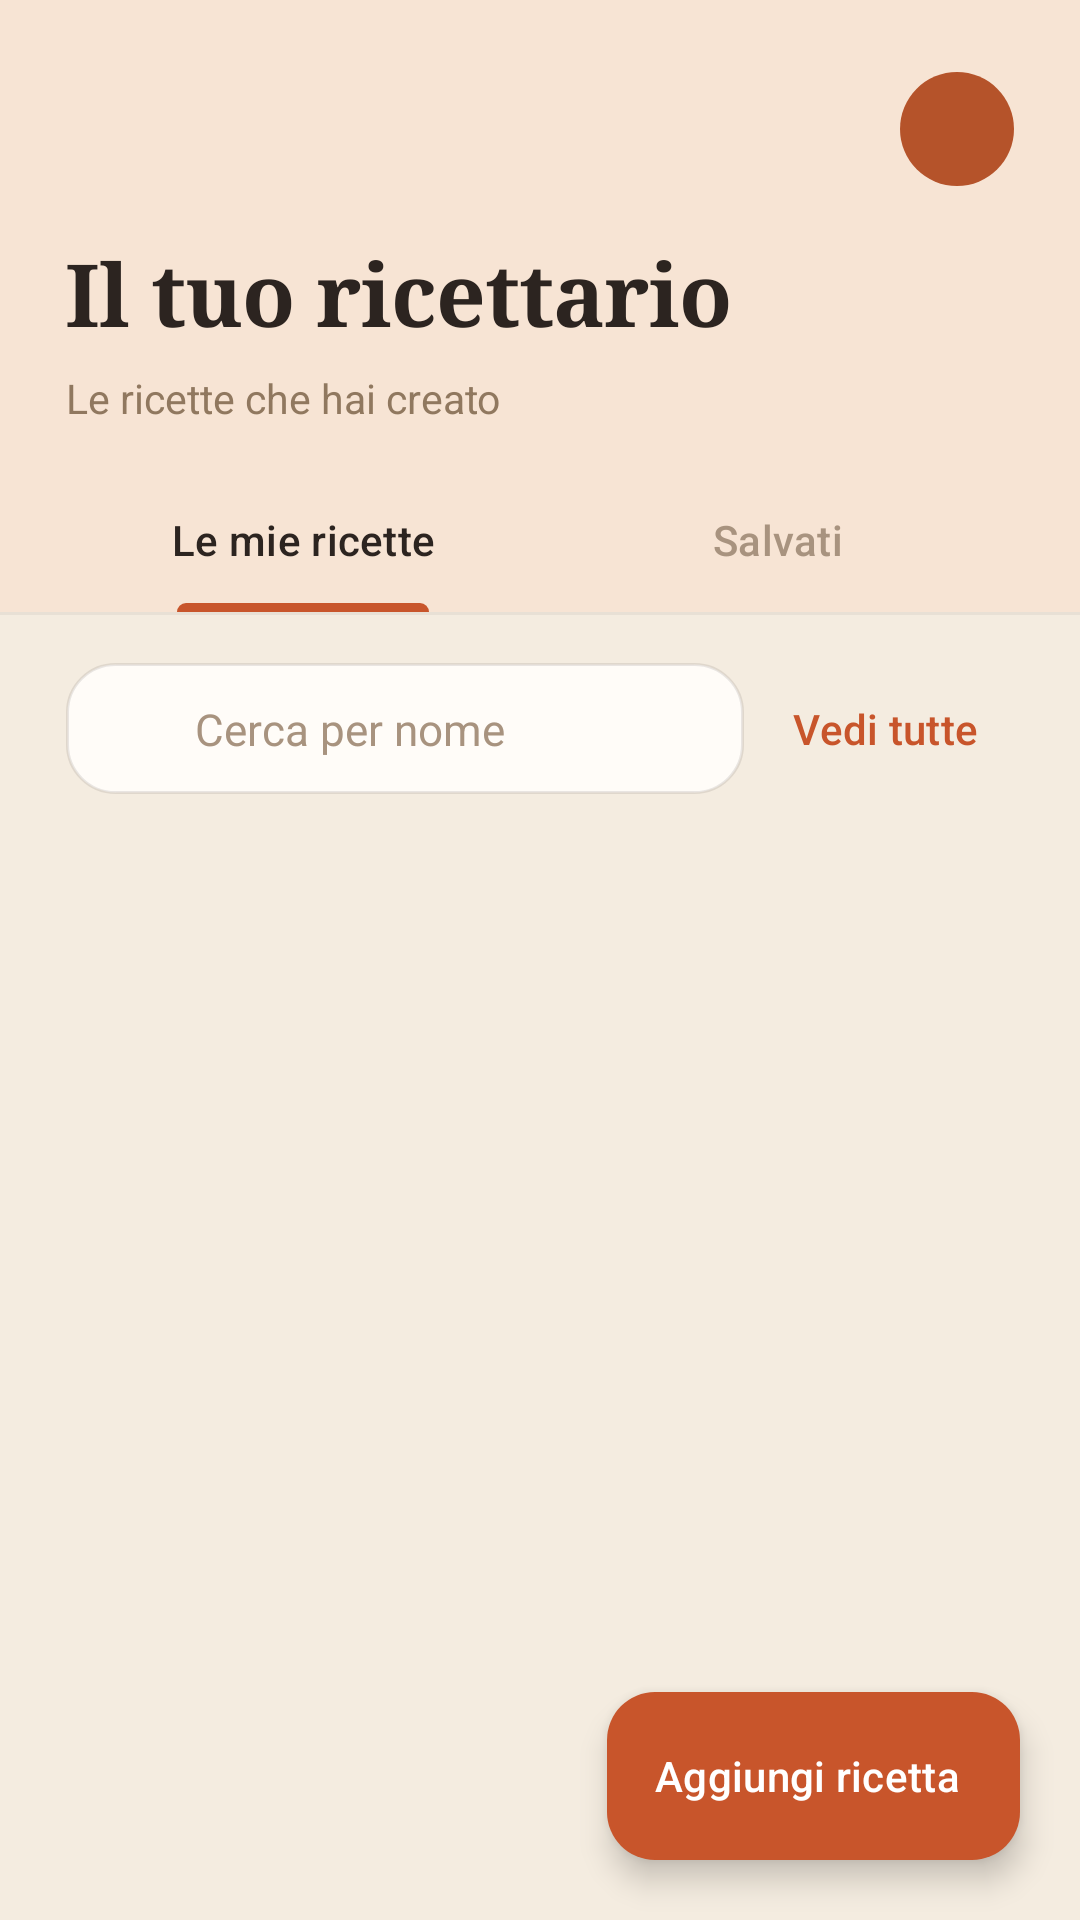

Reconstruct the res/layout file that produces this screen, plus the resources it refers to.
<!-- AndroidManifest.xml: application theme Theme.PantryMatch -->
<!-- res/layout/fragment_recipebook.xml -->
<?xml version="1.0" encoding="utf-8"?>
<androidx.coordinatorlayout.widget.CoordinatorLayout xmlns:android="http://schemas.android.com/apk/res/android"
    xmlns:app="http://schemas.android.com/apk/res-auto"
    xmlns:tools="http://schemas.android.com/tools"
    android:layout_width="match_parent"
    android:layout_height="match_parent"
    android:background="@color/tavola_bg">

    <LinearLayout
        android:layout_width="match_parent"
        android:layout_height="match_parent"
        android:orientation="vertical">

        <LinearLayout
            android:layout_width="match_parent"
            android:layout_height="wrap_content"
            android:background="@color/tavola_header"
            android:orientation="vertical"
            android:paddingHorizontal="22dp"
            android:paddingTop="24dp">

            <LinearLayout
                android:layout_width="match_parent"
                android:layout_height="wrap_content"
                android:gravity="center_vertical|end"
                android:orientation="horizontal">

                <TextView
                    android:id="@+id/textProfileInitial"
                    android:layout_width="38dp"
                    android:layout_height="38dp"
                    android:background="@drawable/bg_avatar_circle"
                    android:gravity="center"
                    android:textColor="@color/white"
                    android:textSize="15sp"
                    android:textStyle="bold"
                    tools:text="A" />
            </LinearLayout>

            <TextView
                android:layout_width="wrap_content"
                android:layout_height="wrap_content"
                android:layout_marginTop="16dp"
                android:fontFamily="serif"
                android:letterSpacing="-0.012"
                android:text="@string/recipe_book_title"
                android:textColor="@color/tavola_ink"
                android:textSize="29sp"
                android:textStyle="bold" />

            <TextView
                android:id="@+id/textSubtitle"
                android:layout_width="wrap_content"
                android:layout_height="wrap_content"
                android:layout_marginTop="6dp"
                android:text="@string/recipe_book_subtitle_mine"
                android:textColor="@color/tavola_muted"
                android:textSize="13.5sp" />

            <com.google.android.material.tabs.TabLayout
                android:id="@+id/tabRecipeBook"
                android:layout_width="match_parent"
                android:layout_height="wrap_content"
                android:layout_marginTop="14dp"
                android:background="@android:color/transparent"
                app:tabGravity="fill"
                app:tabIndicatorColor="@color/tavola_accent"
                app:tabIndicatorFullWidth="false"
                app:tabMode="fixed"
                app:tabRippleColor="@null"
                app:tabSelectedTextColor="@color/tavola_ink"
                app:tabTextColor="@color/tavola_label">

                <com.google.android.material.tabs.TabItem
                    android:layout_width="wrap_content"
                    android:layout_height="wrap_content"
                    android:text="@string/recipe_book_tab_mine" />

                <com.google.android.material.tabs.TabItem
                    android:layout_width="wrap_content"
                    android:layout_height="wrap_content"
                    android:text="@string/recipe_book_tab_saved" />
            </com.google.android.material.tabs.TabLayout>
        </LinearLayout>

        <View
            android:layout_width="match_parent"
            android:layout_height="1dp"
            android:background="@color/tavola_hairline" />

        <LinearLayout
            android:layout_width="match_parent"
            android:layout_height="wrap_content"
            android:gravity="center_vertical"
            android:orientation="horizontal"
            android:paddingHorizontal="22dp"
            android:paddingTop="14dp">

            <LinearLayout
                android:layout_width="0dp"
                android:layout_height="wrap_content"
                android:layout_weight="1"
                android:background="@drawable/bg_search_box"
                android:gravity="center_vertical"
                android:orientation="horizontal"
                android:paddingHorizontal="15dp"
                android:paddingVertical="10dp">

                <ImageView
                    android:layout_width="18dp"
                    android:layout_height="18dp"
                    android:layout_marginEnd="10dp"
                    android:contentDescription="@null"
                    android:src="@drawable/ic_search"
                    app:tint="@color/tavola_label" />

                <EditText
                    android:id="@+id/editSearch"
                    android:layout_width="match_parent"
                    android:layout_height="wrap_content"
                    android:background="@null"
                    android:hint="@string/search_by_name"
                    android:imeOptions="actionSearch"
                    android:importantForAutofill="no"
                    android:inputType="text"
                    android:maxLines="1"
                    android:minHeight="0dp"
                    android:paddingVertical="2dp"
                    android:textColor="@color/tavola_ink"
                    android:textColorHint="@color/tavola_label"
                    android:textSize="14.5sp" />
            </LinearLayout>

            <com.google.android.material.button.MaterialButton
                android:id="@+id/buttonSeeAll"
                style="@style/Widget.Material3.Button.TextButton"
                android:layout_width="wrap_content"
                android:layout_height="wrap_content"
                android:layout_marginStart="4dp"
                android:minWidth="0dp"
                android:text="@string/profile_see_all" />
        </LinearLayout>

        <FrameLayout
            android:layout_width="match_parent"
            android:layout_height="0dp"
            android:layout_weight="1">

            <androidx.recyclerview.widget.RecyclerView
                android:id="@+id/recyclerRecipes"
                android:layout_width="match_parent"
                android:layout_height="match_parent"
                android:clipToPadding="false"
                android:paddingHorizontal="22dp"
                android:paddingTop="18dp"
                android:paddingBottom="110dp"
                app:layoutManager="androidx.recyclerview.widget.LinearLayoutManager"
                tools:listitem="@layout/item_recipe" />

            <androidx.recyclerview.widget.RecyclerView
                android:id="@+id/recyclerFavorites"
                android:layout_width="match_parent"
                android:layout_height="match_parent"
                android:clipToPadding="false"
                android:paddingHorizontal="22dp"
                android:paddingTop="18dp"
                android:paddingBottom="110dp"
                android:visibility="gone"
                app:layoutManager="androidx.recyclerview.widget.LinearLayoutManager"
                tools:listitem="@layout/item_recipe_match" />

            <TextView
                android:id="@+id/textEmpty"
                android:layout_width="wrap_content"
                android:layout_height="wrap_content"
                android:layout_gravity="center"
                android:gravity="center"
                android:padding="24dp"
                android:text="@string/profile_no_recipes"
                android:textColor="@color/tavola_muted"
                android:textSize="15sp"
                android:visibility="gone" />

            <TextView
                android:id="@+id/textFavoritesEmpty"
                android:layout_width="wrap_content"
                android:layout_height="wrap_content"
                android:layout_gravity="center"
                android:gravity="center"
                android:padding="24dp"
                android:text="@string/profile_no_favorites"
                android:textColor="@color/tavola_muted"
                android:textSize="15sp"
                android:visibility="gone" />
        </FrameLayout>
    </LinearLayout>

    <com.google.android.material.floatingactionbutton.ExtendedFloatingActionButton
        android:id="@+id/fabAddRecipe"
        android:layout_width="wrap_content"
        android:layout_height="wrap_content"
        android:layout_gravity="bottom|end"
        android:layout_margin="20dp"
        android:contentDescription="@string/profile_add_recipe"
        android:text="@string/profile_add_recipe"
        app:backgroundTint="@color/tavola_accent"
        app:icon="@drawable/ic_add"
        app:iconTint="@color/white"
        android:textColor="@color/white" />
</androidx.coordinatorlayout.widget.CoordinatorLayout>
<!-- res/layout/item_recipe.xml (included above) -->
<?xml version="1.0" encoding="utf-8"?>
<com.google.android.material.card.MaterialCardView
    xmlns:android="http://schemas.android.com/apk/res/android"
    xmlns:app="http://schemas.android.com/apk/res-auto"
    xmlns:tools="http://schemas.android.com/tools"
    android:layout_width="match_parent"
    android:layout_height="wrap_content"
    android:layout_marginBottom="18dp"
    app:cardBackgroundColor="@color/tavola_card"
    app:cardCornerRadius="22dp"
    app:cardElevation="3dp"
    app:strokeColor="@color/tavola_hairline"
    app:strokeWidth="1dp">

    <LinearLayout
        android:layout_width="match_parent"
        android:layout_height="wrap_content"
        android:orientation="vertical">

        <FrameLayout
            android:layout_width="match_parent"
            android:layout_height="wrap_content">

            <ImageView
                android:id="@+id/imageRecipe"
                android:layout_width="match_parent"
                android:layout_height="170dp"
                android:background="#EBDFCF"
                android:contentDescription="@string/recipe_image"
                android:scaleType="centerCrop" />

            <TextView
                android:id="@+id/textBadge"
                android:layout_width="wrap_content"
                android:layout_height="wrap_content"
                android:layout_gravity="top|start"
                android:layout_margin="13dp"
                android:paddingHorizontal="11dp"
                android:paddingVertical="5dp"
                android:textSize="11sp"
                android:textStyle="bold"
                tools:background="@drawable/bg_status_public"
                tools:text="Pubblica"
                tools:textColor="#5C6E3F" />
        </FrameLayout>

        <LinearLayout
            android:layout_width="match_parent"
            android:layout_height="wrap_content"
            android:orientation="vertical"
            android:paddingHorizontal="16dp"
            android:paddingTop="13dp"
            android:paddingBottom="14dp">

            <TextView
                android:id="@+id/textTitle"
                android:layout_width="match_parent"
                android:layout_height="wrap_content"
                android:ellipsize="end"
                android:fontFamily="serif"
                android:letterSpacing="-0.005"
                android:maxLines="2"
                android:textColor="@color/tavola_ink"
                android:textSize="19sp"
                android:textStyle="bold"
                tools:text="Crema pasticcera della nonna" />

            <LinearLayout
                android:layout_width="match_parent"
                android:layout_height="wrap_content"
                android:layout_marginTop="9dp"
                android:gravity="center_vertical"
                android:orientation="horizontal">

                <TextView
                    android:id="@+id/textTime"
                    android:layout_width="wrap_content"
                    android:layout_height="wrap_content"
                    android:drawablePadding="5dp"
                    android:gravity="center_vertical"
                    android:textColor="@color/tavola_muted"
                    android:textSize="12.5sp"
                    app:drawableStartCompat="@drawable/ic_clock"
                    tools:text="20 min" />

                <TextView
                    android:id="@+id/textIngredients"
                    android:layout_width="0dp"
                    android:layout_height="wrap_content"
                    android:layout_marginStart="10dp"
                    android:layout_weight="1"
                    android:textColor="@color/tavola_muted"
                    android:textSize="12.5sp"
                    tools:text="· 6 ingredienti" />

                <ImageButton
                    android:id="@+id/buttonEdit"
                    android:layout_width="36dp"
                    android:layout_height="36dp"
                    android:layout_marginStart="8dp"
                    android:background="@drawable/bg_circle_neutral"
                    android:contentDescription="@string/edit"
                    android:padding="9dp"
                    android:scaleType="fitCenter"
                    android:src="@drawable/ic_edit"
                    app:tint="@color/tavola_icon_stroke" />

                <ImageButton
                    android:id="@+id/buttonDelete"
                    android:layout_width="36dp"
                    android:layout_height="36dp"
                    android:layout_marginStart="8dp"
                    android:background="@drawable/bg_circle_danger"
                    android:contentDescription="@string/delete"
                    android:padding="9dp"
                    android:scaleType="fitCenter"
                    android:src="@drawable/ic_delete"
                    app:tint="@color/tavola_danger" />
            </LinearLayout>
        </LinearLayout>
    </LinearLayout>
</com.google.android.material.card.MaterialCardView>
<!-- res/layout/item_recipe_match.xml (included above) -->
<?xml version="1.0" encoding="utf-8"?>
<com.google.android.material.card.MaterialCardView
    xmlns:android="http://schemas.android.com/apk/res/android"
    xmlns:app="http://schemas.android.com/apk/res-auto"
    xmlns:tools="http://schemas.android.com/tools"
    android:layout_width="match_parent"
    android:layout_height="wrap_content"
    android:layout_marginHorizontal="8dp"
    android:layout_marginBottom="18dp"
    app:cardBackgroundColor="@color/tavola_card"
    app:cardCornerRadius="22dp"
    app:cardElevation="3dp"
    app:strokeColor="@color/tavola_hairline"
    app:strokeWidth="1dp">

    <LinearLayout
        android:layout_width="match_parent"
        android:layout_height="wrap_content"
        android:orientation="vertical">

        <FrameLayout
            android:layout_width="match_parent"
            android:layout_height="wrap_content">

            <ImageView
                android:id="@+id/imageRecipe"
                android:layout_width="match_parent"
                android:layout_height="184dp"
                android:background="#EBDFCF"
                android:contentDescription="@string/recipe_image"
                android:scaleType="centerCrop" />

            <TextView
                android:id="@+id/textBadge"
                android:layout_width="wrap_content"
                android:layout_height="wrap_content"
                android:layout_gravity="top|start"
                android:layout_margin="13dp"
                android:paddingHorizontal="11dp"
                android:paddingVertical="5dp"
                android:textColor="@color/white"
                android:textSize="11sp"
                android:textStyle="bold"
                tools:background="@drawable/bg_badge_ready"
                tools:text="Preparabile" />

            <ImageButton
                android:id="@+id/buttonFavorite"
                android:layout_width="37dp"
                android:layout_height="37dp"
                android:layout_gravity="top|end"
                android:layout_margin="13dp"
                android:background="@drawable/bg_favorite_scrim"
                android:contentDescription="@string/detail_favorite_add"
                android:padding="9dp"
                android:scaleType="fitCenter"
                android:src="@drawable/ic_favorite_border"
                app:tint="@color/tavola_accent" />
        </FrameLayout>

        <LinearLayout
            android:layout_width="match_parent"
            android:layout_height="wrap_content"
            android:orientation="vertical"
            android:paddingHorizontal="16dp"
            android:paddingTop="13dp"
            android:paddingBottom="15dp">

            <TextView
                android:id="@+id/textTitle"
                android:layout_width="match_parent"
                android:layout_height="wrap_content"
                android:ellipsize="end"
                android:fontFamily="serif"
                android:letterSpacing="-0.005"
                android:maxLines="2"
                android:textColor="@color/tavola_ink"
                android:textSize="18.5sp"
                android:textStyle="bold"
                tools:text="Pancakes della domenica" />

            <LinearLayout
                android:layout_width="match_parent"
                android:layout_height="wrap_content"
                android:layout_marginTop="11dp"
                android:gravity="center_vertical"
                android:orientation="horizontal">

                <TextView
                    android:id="@+id/textAvatar"
                    android:layout_width="26dp"
                    android:layout_height="26dp"
                    android:layout_marginEnd="9dp"
                    android:background="@drawable/bg_avatar_circle"
                    android:gravity="center"
                    android:textColor="@color/white"
                    android:textSize="12sp"
                    android:textStyle="bold"
                    tools:text="P" />

                <TextView
                    android:id="@+id/textAuthor"
                    android:layout_width="0dp"
                    android:layout_height="wrap_content"
                    android:layout_weight="1"
                    android:textColor="@color/tavola_muted"
                    android:textSize="13sp"
                    tools:text="di pietro" />

                <TextView
                    android:id="@+id/textTime"
                    android:layout_width="wrap_content"
                    android:layout_height="wrap_content"
                    android:layout_marginStart="8dp"
                    android:drawablePadding="5dp"
                    android:gravity="center_vertical"
                    android:textColor="@color/tavola_muted"
                    android:textSize="12.5sp"
                    app:drawableStartCompat="@drawable/ic_clock"
                    tools:text="15 min" />
            </LinearLayout>
        </LinearLayout>
    </LinearLayout>
</com.google.android.material.card.MaterialCardView>
<!-- resources referenced by this layout -->
<resources>
  <color name="tavola_accent">#C8552B</color>
  <color name="tavola_bg">#F4ECE0</color>
  <color name="tavola_card">#FFFCF8</color>
  <color name="tavola_danger">#B5532A</color>
  <color name="tavola_hairline">#0F2C2420</color>
  <color name="tavola_header">#F7E4D4</color>
  <color name="tavola_icon_stroke">#7A6757</color>
  <color name="tavola_ink">#2C2420</color>
  <color name="tavola_label">#A8937F</color>
  <color name="tavola_muted">#90785F</color>
  <color name="white">#FFFFFFFF</color>
  <!-- drawable bg_avatar_circle (drawable) -->
  <?xml version="1.0" encoding="utf-8"?>
  <shape xmlns:android="http://schemas.android.com/apk/res/android"
      android:shape="oval">
      <solid android:color="@color/tavola_avatar" />
  </shape>
  <!-- drawable bg_badge_ready (drawable) -->
  <?xml version="1.0" encoding="utf-8"?>
  <shape xmlns:android="http://schemas.android.com/apk/res/android"
      android:shape="rectangle">
      <solid android:color="@color/tavola_badge_ready" />
      <corners android:radius="999dp" />
  </shape>
  <!-- drawable bg_favorite_scrim (drawable) -->
  <?xml version="1.0" encoding="utf-8"?>
  <shape xmlns:android="http://schemas.android.com/apk/res/android"
      android:shape="oval">
      <solid android:color="@color/tavola_fav_scrim" />
  </shape>
  <!-- drawable bg_status_public (drawable) -->
  <?xml version="1.0" encoding="utf-8"?>
  <shape xmlns:android="http://schemas.android.com/apk/res/android"
      android:shape="rectangle">
      <solid android:color="#EAF0E2" />
      <corners android:radius="999dp" />
  </shape>
  <string name="delete">Elimina</string>
  <string name="detail_favorite_add">Aggiungi ai preferiti</string>
  <string name="edit">Modifica</string>
  <string name="profile_add_recipe">Aggiungi ricetta</string>
  <string name="profile_no_favorites">Nessuna ricetta salvata.\nTocca il cuore sulle ricette in Home.</string>
  <string name="profile_no_recipes">Non hai ancora pubblicato ricette.</string>
  <string name="profile_see_all">Vedi tutte</string>
  <string name="recipe_book_subtitle_mine">Le ricette che hai creato</string>
  <string name="recipe_book_tab_mine">Le mie ricette</string>
  <string name="recipe_book_tab_saved">Salvati</string>
  <string name="recipe_book_title">Il tuo ricettario</string>
  <string name="recipe_image">Immagine ricetta</string>
  <string name="search_by_name">Cerca per nome</string>
  <style name="Theme.PantryMatch" parent="Base.Theme.PantryMatch" />
  <color name="tavola_avatar">#B5532A</color>
  <color name="tavola_badge_ready">#5C6E3F</color>
  <color name="tavola_danger_bg">#F9E9E2</color>
  <color name="tavola_fav_scrim">#8CFFFFFF</color>
  <color name="md_primary">#C8552B</color>
  <color name="md_on_primary">#FFFFFF</color>
  <color name="md_primary_container">#F7E4D4</color>
  <color name="md_on_primary_container">#2C2420</color>
  <color name="md_inverse_primary">#FFB68F</color>
  <color name="md_secondary">#8C4A30</color>
  <color name="md_on_secondary">#FFFFFF</color>
  <color name="md_secondary_container">#FFDBCC</color>
  <color name="md_on_secondary_container">#341100</color>
  <color name="md_tertiary">#6D5C2E</color>
  <color name="md_on_tertiary">#FFFFFF</color>
  <color name="md_tertiary_container">#F8E0A1</color>
  <color name="md_on_tertiary_container">#221B00</color>
  <color name="md_error">#BA1A1A</color>
  <color name="md_on_error">#FFFFFF</color>
  <color name="md_error_container">#FFDAD6</color>
  <color name="md_on_error_container">#410002</color>
  <color name="md_background">#F4ECE0</color>
  <color name="md_on_background">#2C2420</color>
  <color name="md_surface">#FFFCF8</color>
  <color name="md_on_surface">#2C2420</color>
  <color name="md_surface_variant">#EBDFCF</color>
  <color name="md_on_surface_variant">#6E5D4E</color>
  <color name="md_inverse_surface">#362F2C</color>
  <color name="md_inverse_on_surface">#FBEEE9</color>
  <color name="md_outline">#9A8A7B</color>
  <color name="md_outline_variant">#DDCBB9</color>
</resources>
